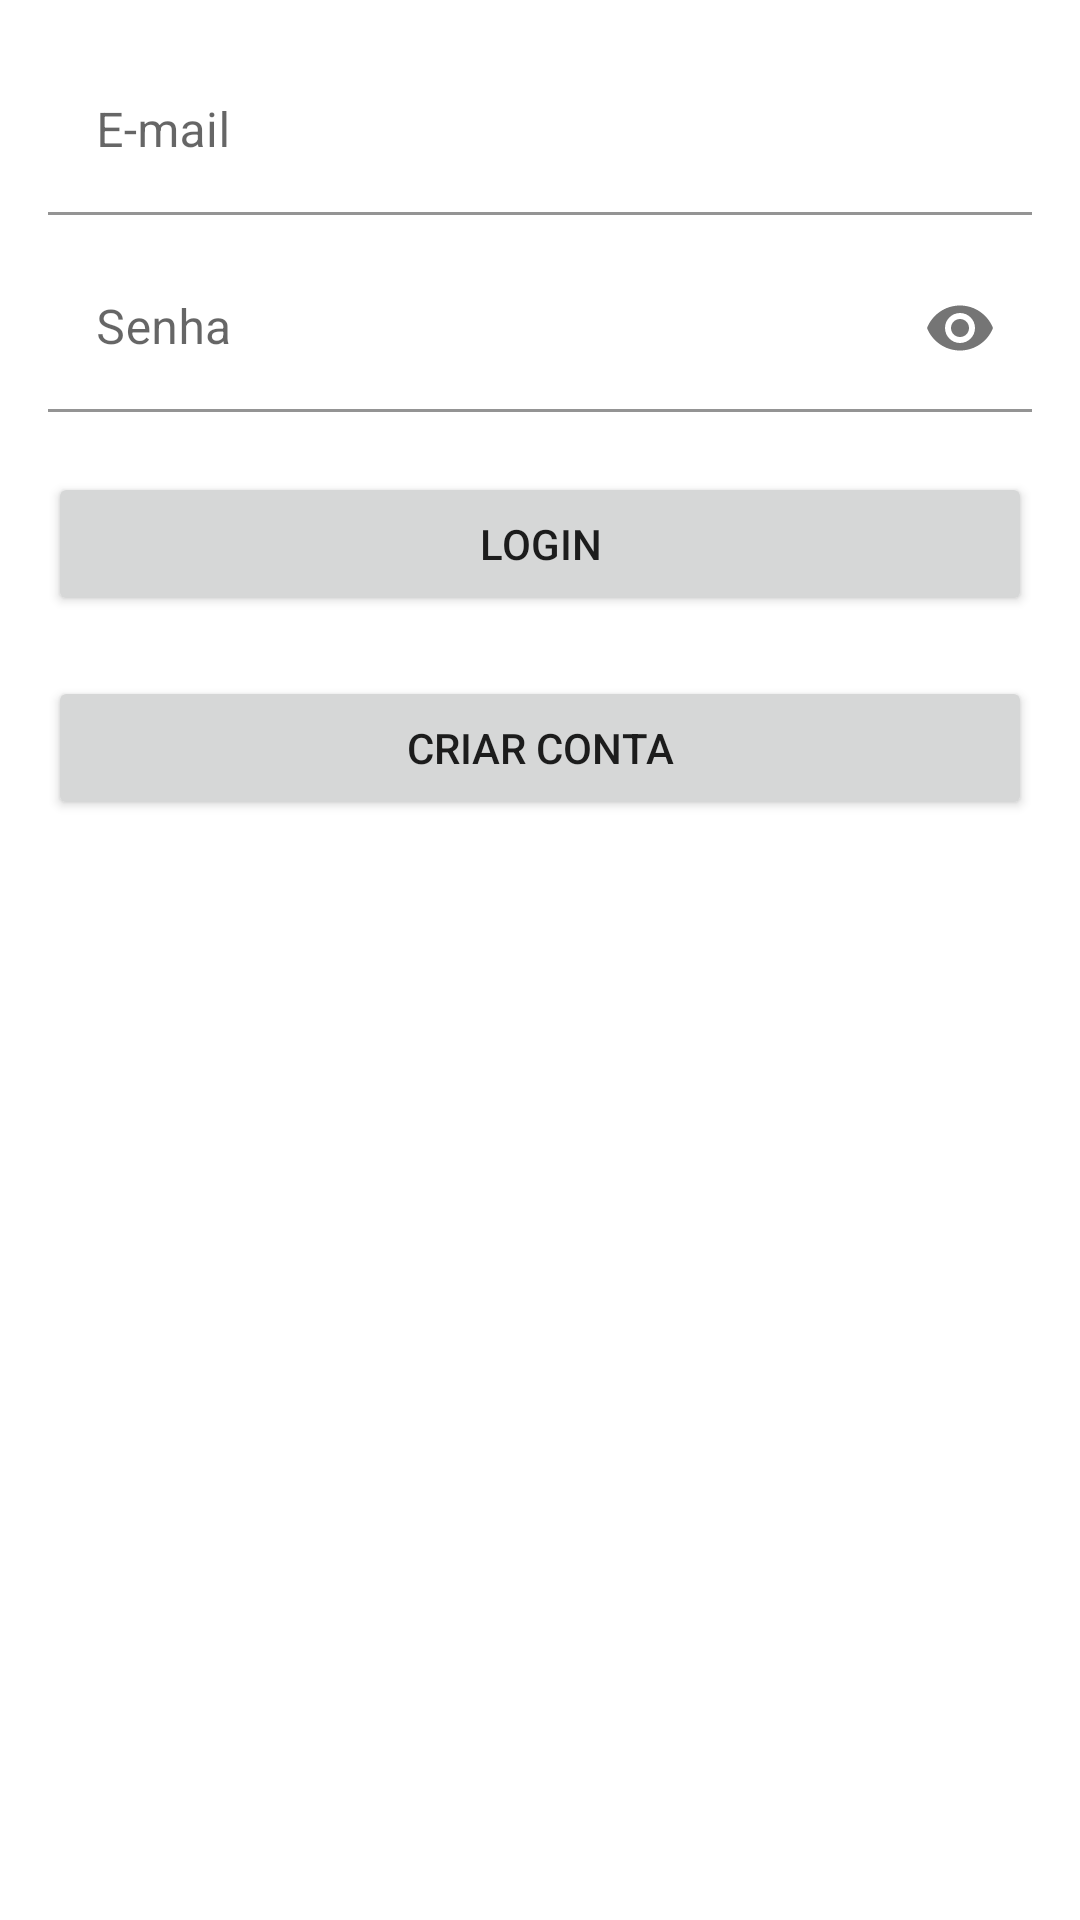

Here is an Android app screen rendered from its layout file. Give the layout XML and the strings, colors and styles it references.
<!-- AndroidManifest.xml: application theme Theme.MyTasks -->
<!-- res/layout/activity_login.xml -->
<?xml version="1.0" encoding="utf-8"?>

<androidx.constraintlayout.widget.ConstraintLayout xmlns:android="http://schemas.android.com/apk/res/android"
    xmlns:app="http://schemas.android.com/apk/res-auto"
    android:layout_width="match_parent"
    android:layout_height="match_parent"
    android:fitsSystemWindows="true">

    <com.google.android.material.textfield.TextInputLayout
        android:id="@+id/layoutEmail"
        android:layout_width="0dp"
        android:layout_height="wrap_content"
        android:layout_marginHorizontal="16dp"
        android:layout_marginTop="16dp"
        app:boxBackgroundColor="?android:colorBackground"
        app:layout_constraintEnd_toEndOf="parent"
        app:layout_constraintStart_toStartOf="parent"
        app:layout_constraintTop_toTopOf="parent">

        <com.google.android.material.textfield.TextInputEditText
            android:id="@+id/etEmail"
            android:layout_width="match_parent"
            android:layout_height="wrap_content"
            android:hint="@string/email"
            android:inputType="textEmailAddress" />

    </com.google.android.material.textfield.TextInputLayout>

    <com.google.android.material.textfield.TextInputLayout
        android:id="@+id/layoutPassword"
        android:layout_width="0dp"
        android:layout_height="wrap_content"
        android:layout_marginTop="10dp"
        app:boxBackgroundColor="?android:colorBackground"
        app:layout_constraintEnd_toEndOf="@id/layoutEmail"
        app:layout_constraintStart_toStartOf="@id/layoutEmail"
        app:layout_constraintTop_toBottomOf="@id/layoutEmail"
        app:passwordToggleEnabled="true">

        <com.google.android.material.textfield.TextInputEditText
            android:id="@+id/etPassword"
            android:layout_width="match_parent"
            android:layout_height="wrap_content"
            android:hint="@string/password"
            android:inputType="textPassword" />

    </com.google.android.material.textfield.TextInputLayout>

    <Button
        android:id="@+id/btLogin"
        android:layout_width="0dp"
        android:layout_height="wrap_content"
        android:layout_marginTop="20dp"
        android:text="@string/login"
        app:layout_constraintEnd_toEndOf="@id/layoutEmail"
        app:layout_constraintStart_toStartOf="@id/layoutEmail"
        app:layout_constraintTop_toBottomOf="@id/layoutPassword" />

    <Button
        android:id="@+id/btCreateAccount"
        android:layout_width="0dp"
        android:layout_height="wrap_content"
        android:layout_marginTop="20dp"
        android:text="@string/create_account"
        app:layout_constraintEnd_toEndOf="@id/layoutEmail"
        app:layout_constraintStart_toStartOf="@id/layoutEmail"
        app:layout_constraintTop_toBottomOf="@id/btLogin" />

</androidx.constraintlayout.widget.ConstraintLayout>
<!-- resources referenced by this layout -->
<resources>
  <string name="create_account">Criar conta</string>
  <string name="email">E-mail</string>
  <string name="login">Login</string>
  <string name="password">Senha</string>
  <style name="Theme.MyTasks" parent="Base.Theme.MyTasks" />
  <style name="Base.Theme.MyTasks" parent="Theme.MaterialComponents.DayNight.DarkActionBar">
          <item name="colorPrimary">@color/blue</item>
          <item name="colorOnPrimary">@color/white</item>
          <item name="colorAccent">@color/orange</item>
          <item name="colorSecondary">@color/orange</item>
          <item name="colorOnSecondary">@color/white</item>
          <item name="windowActionBarOverlay">true</item>
      </style>
  <color name="blue">#00BCD4</color>
  <color name="white">#FFF</color>
  <color name="orange">#FFCC66</color>
</resources>
